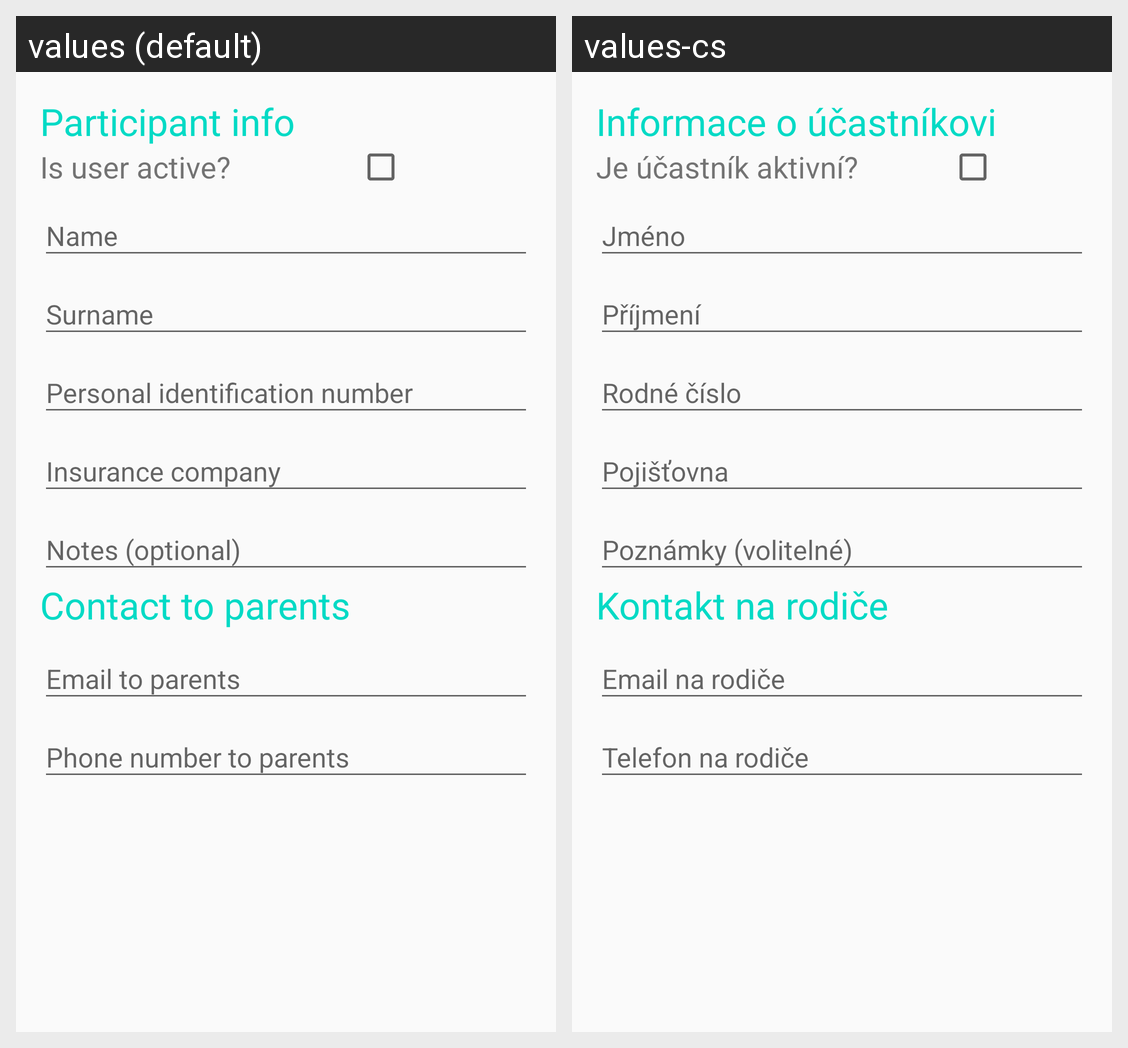

Here is an Android app screen in its default locale and in the app's own translations. Write out the translated-string differences for the strings that appear on this screen.
Android screen res/layout/fragment_add_participant.xml rendered under 2 locales, left to right: values (default), values-cs. Device: Nexus 5 (rendered at 1080×1920; each locale shown at half size, 540×960, under a caption strip naming it); theme AppTheme.
Strings drawn on this screen, with the default value and each locale's value (text and hints the layout hard-codes, and strings that could not be matched under every locale, appear in the picture but are not listed):

participant_info
  values: Participant info
  values-cs: Informace o účastníkovi

is_user_active
  values: Is user active?
  values-cs: Je účastník aktivní?

contact_to_parents
  values: Contact to parents
  values-cs: Kontakt na rodiče
